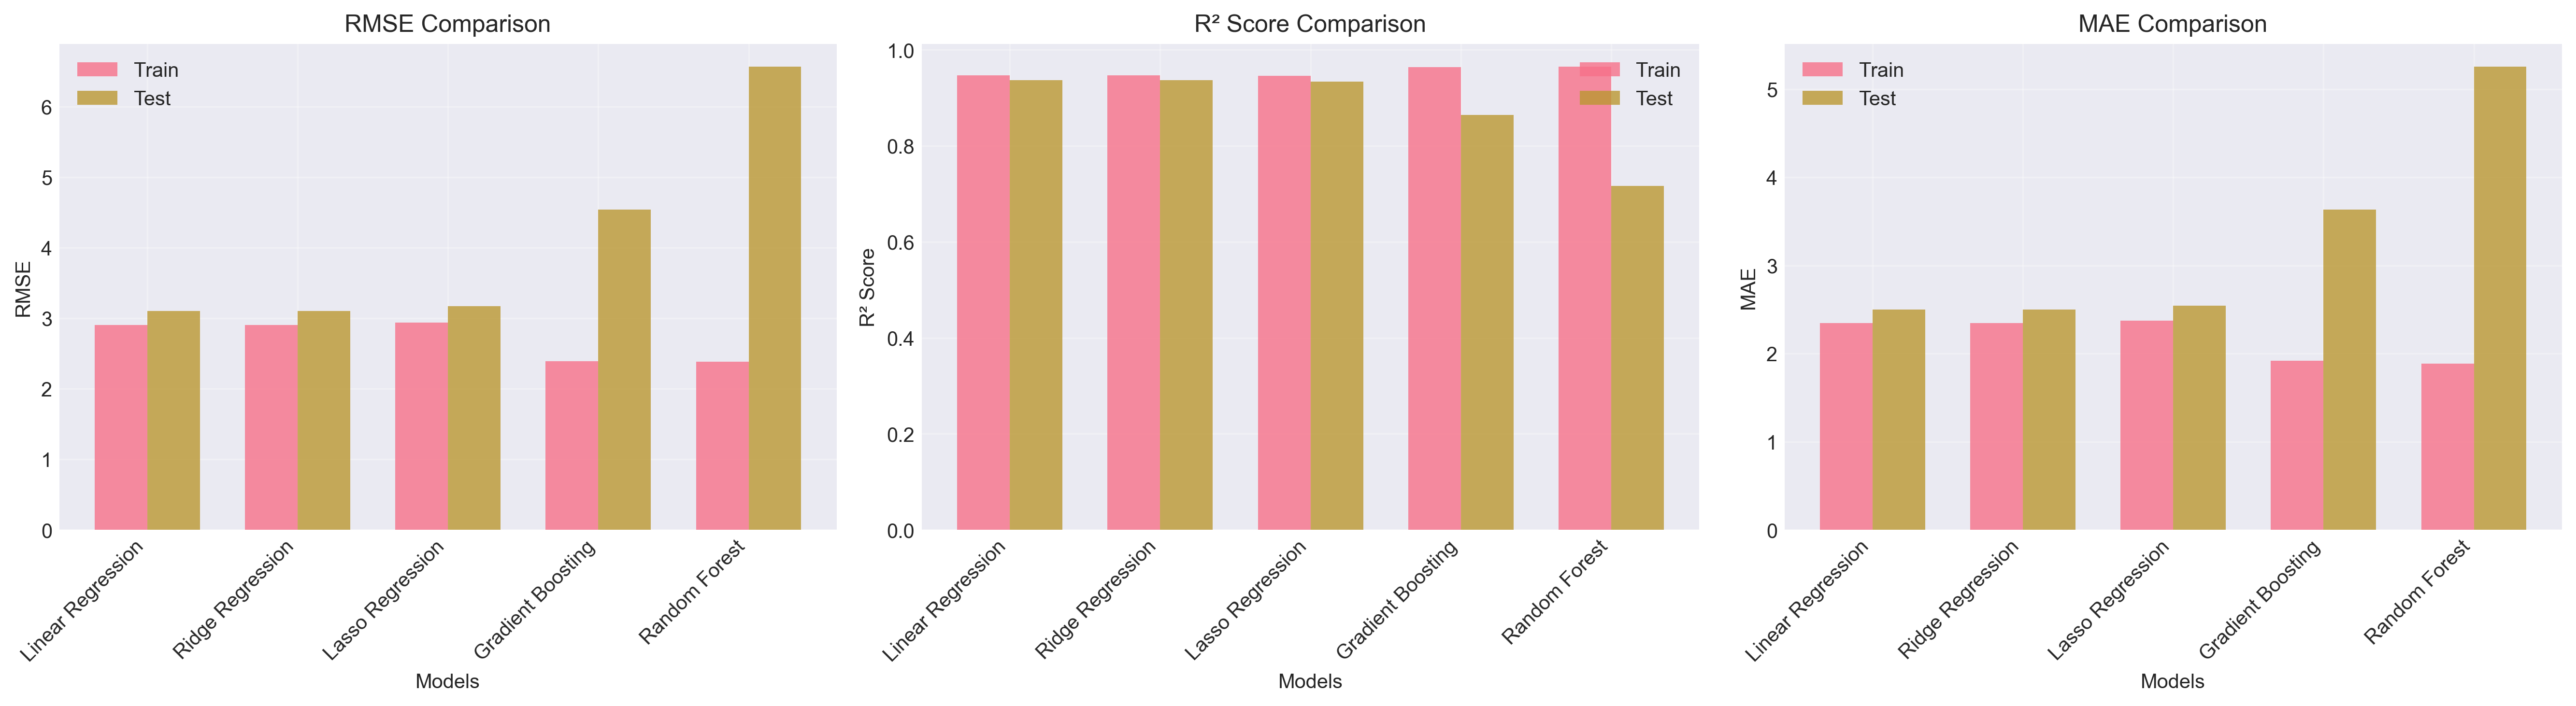

Data behind this chart, as committed beside it:
Model, Train RMSE, Test RMSE, Train MAE, Test MAE, Train R², Test R², Train MSE, Test MSE
Linear Regression, 2.905, 3.1, 2.347, 2.502, 0.9472, 0.9369, 8.438, 9.611
Ridge Regression, 2.906, 3.104, 2.348, 2.501, 0.9471, 0.9367, 8.445, 9.638
Lasso Regression, 2.94, 3.172, 2.374, 2.546, 0.9459, 0.9339, 8.643, 10.06
Gradient Boosting, 2.394, 4.542, 1.918, 3.634, 0.9641, 0.8645, 5.73, 20.63
Random Forest, 2.381, 6.565, 1.885, 5.253, 0.9645, 0.7169, 5.668, 43.09
